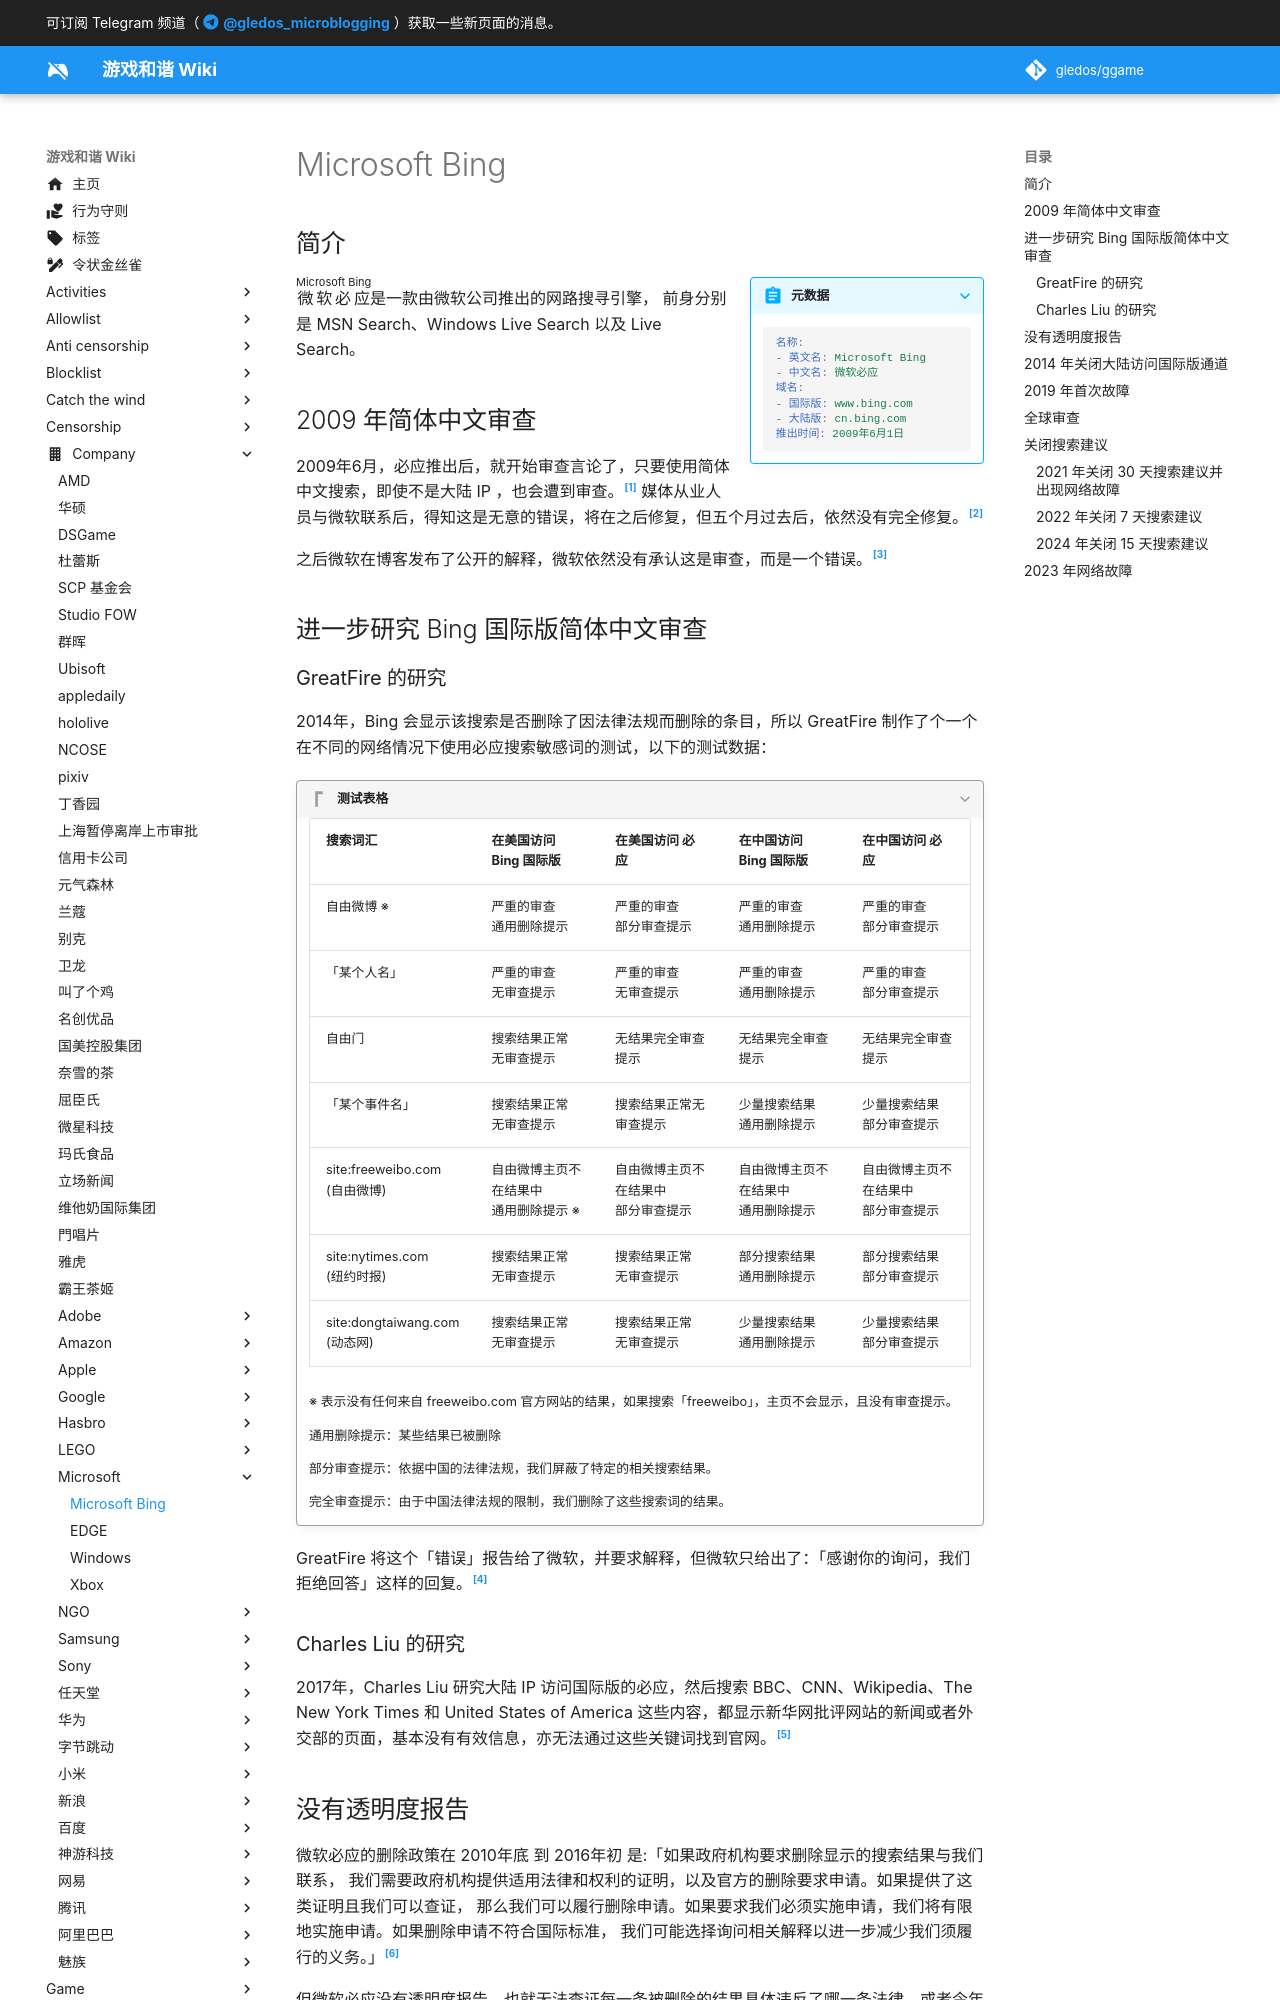

repository: gledos/ggame · page: company/Microsoft/Bing.html · generator: mkdocs

---
title: Microsoft Bing
description:
published: true
date: "2024-02-10T20:00:36"
特殊标签标记: #无标签
editor: markdown
dateCreated: "2021-12-17T23:44:06"
---

## 简介

> [!summary inline end]+ 元数据
>
> ```YAML
> 名称:
> - 英文名: Microsoft Bing
> - 中文名: 微软必应
> 域名:
> - 国际版: www.bing.com
> - 大陆版: cn.bing.com
> 推出时间: 2009年6月1日
> ```

<ruby>微软必应<rp>(</rp><rt>Microsoft Bing</rt><rp>)</rp></ruby>是一款由微软公司推出的网路搜寻引擎，
前身分别是 MSN Search、Windows Live Search 以及 Live Search。

## 2009 年简体中文审查

2009年6月，必应推出后，就开始审查言论了，只要使用简体中文搜索，即使不是大陆 IP ，也会遭到审查。[^macc]
媒体从业人员与微软联系后，得知这是无意的错误，将在之后修复，但五个月过去后，依然没有完全修复。[^bmb]

[^macc]: [Microsoft and Chinese Censorship - Nicholas D. Kristof Blog - NYTimes.com](https://web.archive.org/web/20100710232333/http://kristof.blogs.nytimes.com/2009/06/24/microsoft-and-chinese-censorship/)

[^bmb]: [Boycott Microsoft Bing - NYTimes.com](https://web.archive.org/web/20110219193403/http://kristof.blogs.nytimes.com/2009/11/20/boycott-microsoft-bing/)

之后微软在博客发布了公开的解释，微软依然没有承认这是审查，而是一个错误。[^c2cr]

[^c2cr]: [Committed to Comprehensive Results - Search Blog](https://web.archive.org/web/20150322022104/http://blogs.bing.com/search/2009/11/20/committed-to-comprehensive-results/)

## 进一步研究 Bing 国际版简体中文审查

### GreatFire 的研究

2014年，Bing 会显示该搜索是否删除了因法律法规而删除的条目，所以 GreatFire 制作了个一个在不同的网络情况下使用必应搜索敏感词的测试，以下的测试数据：

> [!quote]+ 测试表格
>
> | 搜索词汇                         | 在美国访问 Bing 国际版                   | 在美国访问 必应                        | 在中国访问 Bing 国际版                 | 在中国访问 必应                        |
> | -------------------------------- | ---------------------------------------- | -------------------------------------- | -------------------------------------- | -------------------------------------- |
> | 自由微博 ※                       | 严重的审查<br>通用删除提示               | 严重的审查<br>部分审查提示             | 严重的审查<br>通用删除提示             | 严重的审查<br>部分审查提示             |
> | 「某个人名」                     | 严重的审查<br>无审查提示                 | 严重的审查<br>无审查提示               | 严重的审查<br>通用删除提示             | 严重的审查<br>部分审查提示             |
> | 自由门                           | 搜索结果正常<br>无审查提示               | 无结果完全审查提示                     | 无结果完全审查提示                     | 无结果完全审查提示                     |
> | 「某个事件名」                   | 搜索结果正常<br>无审查提示               | 搜索结果正常无审查提示<br>             | 少量搜索结果<br>通用删除提示           | 少量搜索结果<br>部分审查提示           |
> | site:freeweibo.com<br>(自由微博) | 自由微博主页不在结果中<br>通用删除提示 ※ | 自由微博主页不在结果中<br>部分审查提示 | 自由微博主页不在结果中<br>通用删除提示 | 自由微博主页不在结果中<br>部分审查提示 |
> | site:nytimes.com<br>(纽约时报)   | 搜索结果正常<br>无审查提示               | 搜索结果正常<br>无审查提示             | 部分搜索结果<br>通用删除提示           | 部分搜索结果<br>部分审查提示           |
> | site:dongtaiwang.com<br>(动态网) | 搜索结果正常<br>无审查提示               | 搜索结果正常<br>无审查提示             | 少量搜索结果<br>通用删除提示           | 少量搜索结果<br>部分审查提示           |
>
> ※ 表示没有任何来自 freeweibo.com 官方网站的结果，如果搜索「freeweibo」，主页不会显示，且没有审查提示。
>
> 通用删除提示：某些结果已被删除
>
> 部分审查提示：依据中国的法律法规，我们屏蔽了特定的相关搜索结果。
>
> 完全审查提示：由于中国法律法规的限制，我们删除了这些搜索词的结果。

GreatFire 将这个「错误」报告给了微软，并要求解释，但微软只给出了：「感谢你的询问，我们拒绝回答」这样的回复。[^bpccg]

[^bpccg]: [Bing在全球实行中国式审查 - GreatFire.org](https://web.archive.org/web/20140221150345/https://zh.greatfire.org/blog/2014/feb/bing-practicing-chinese-censorship-globally)

### Charles Liu 的研究

2017年，Charles Liu 研究大陆 IP 访问国际版的必应，然后搜索 BBC、CNN、Wikipedia、The New York Times 和 United States of
America 这些内容，都显示新华网批评网站的新闻或者外交部的页面，基本没有有效信息，亦无法通过这些关键词找到官网。[^bgfciec]

[^bgfciec]: [Bing Goes Full-on Censorship in English Search Results Within China - The Nanfang](https://web.archive.org/web/20180107175119/https://thenanfang.com/search-engine-bing-com-featuring-skewed-results-china/)

## 没有透明度报告

微软必应的删除政策在 2010年底 到 2016年初 是:「如果政府机构要求删除显示的搜索结果与我们联系，
我们需要政府机构提供适用法律和权利的证明，以及官方的删除要求申请。如果提供了这类证明且我们可以查证，
那么我们可以履行删除申请。如果要求我们必须实施申请，我们将有限地实施申请。如果删除申请不符合国际标准，
我们可能选择询问相关解释以进一步减少我们须履行的义务。」[^ff808447]

[^ff808447]: [必应 Bing 如何返回搜索结果](https://web.archive.org/web/20140221075520/http://onlinehelp.microsoft.com/zh-CN/bing/ff808447.aspx)

但微软必应没有透明度报告，也就无法查证每一条被删除的结果具体违反了哪一条法律，或者今年一共移除了多少个结果，
其中违反某条法律的占比是多少。
